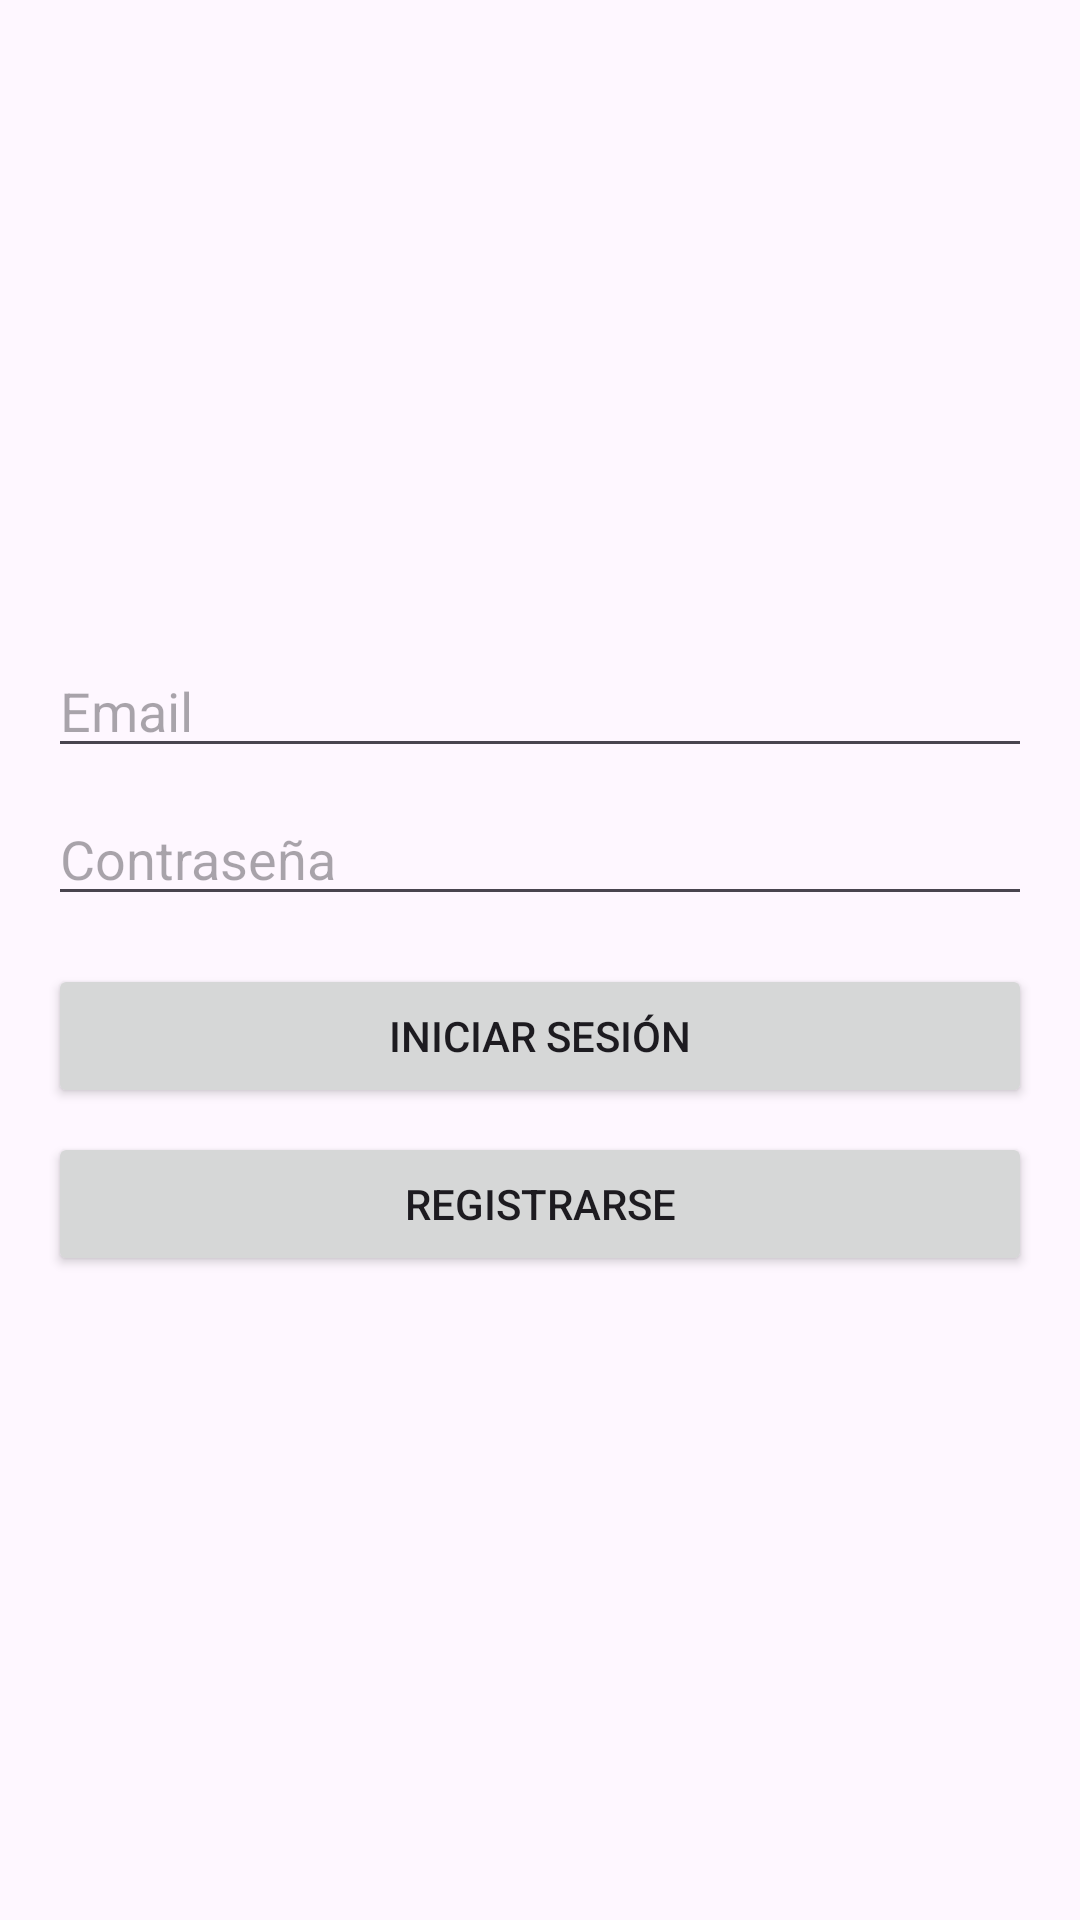

Here is an Android app screen rendered from its layout file. Give the layout XML and the strings, colors and styles it references.
<!-- AndroidManifest.xml: application theme Theme.EventosApp -->
<!-- res/layout/activity_login.xml -->
<?xml version="1.0" encoding="utf-8"?>
<androidx.coordinatorlayout.widget.CoordinatorLayout
    xmlns:android="http://schemas.android.com/apk/res/android"
    xmlns:app="http://schemas.android.com/apk/res-auto"
    android:layout_width="match_parent"
    android:layout_height="match_parent">

    <include
        android:id="@+id/content_login"
        layout="@layout/content_login" />

</androidx.coordinatorlayout.widget.CoordinatorLayout>
<!-- res/layout/content_login.xml (included above) -->
<?xml version="1.0" encoding="utf-8"?>
<LinearLayout
    xmlns:android="http://schemas.android.com/apk/res/android"
    android:layout_width="match_parent"
    android:layout_height="match_parent"
    android:orientation="vertical"
    android:padding="16dp"
    android:gravity="center">

    <EditText
        android:id="@+id/editTextEmail"
        android:layout_width="match_parent"
        android:layout_height="wrap_content"
        android:hint="Email"
        android:inputType="textEmailAddress"
        android:layout_marginBottom="8dp"/>

    <EditText
        android:id="@+id/editTextPassword"
        android:layout_width="match_parent"
        android:layout_height="wrap_content"
        android:hint="Contraseña"
        android:inputType="textPassword"
        android:layout_marginBottom="16dp"/>

    <Button
        android:id="@+id/buttonLogin"
        android:layout_width="match_parent"
        android:layout_height="wrap_content"
        android:text="Iniciar Sesión"/>

    <Button
        android:id="@+id/buttonRegister"
        android:layout_width="match_parent"
        android:layout_height="wrap_content"
        android:text="Registrarse"
        android:layout_marginTop="8dp"/>

</LinearLayout>
<!-- resources referenced by this layout -->
<resources>
  <style name="Theme.EventosApp" parent="android:Theme.Material.Light.NoActionBar" />
</resources>
